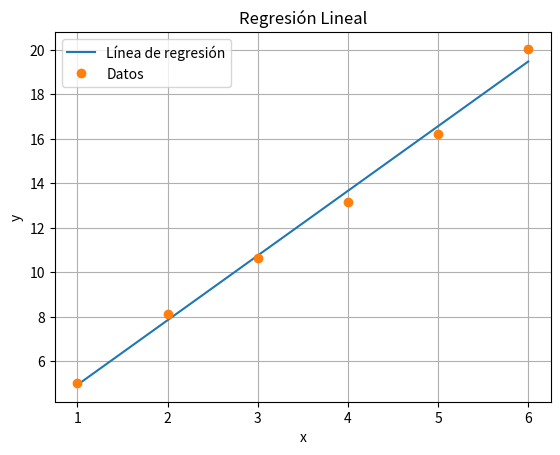

This chart was generated by the following Python code:
import numpy as np
import matplotlib.pyplot as plt

# Datos dados
X = np.array([1, 2, 3, 4, 5, 6], dtype=float)
Y = np.array([5.04, 8.12, 10.64, 13.18, 16.20, 20.04], dtype=float)

# Cálculos para regresión lineal
n = len(X)
sum_xiyi = sum(X * Y)
sum_xi2 = sum(X ** 2)

a1 = (n * sum_xiyi - sum(X) * sum(Y)) / (n * sum_xi2 - sum(X) ** 2)
a0 = (sum(Y) / n) - a1 * (sum(X) / n)

# Función de regresión
y_regresion = lambda x: a0 + a1 * x

# Imprimir estimaciones para algunos valores
datos_estimar = [1, 3.5, 6]
for dato in datos_estimar:
    print(f'Años {dato}: salario estimado: {y_regresion(dato):.2f}')

# Imprimir ecuación
print(f'\nLa función de regresión es: y = {a1:.4f}x + {a0:.4f}')

# Graficar
x_grafica = np.linspace(min(X), max(X), 100)
y_grafica = y_regresion(x_grafica)

plt.plot(x_grafica, y_grafica, label='Línea de regresión')
plt.plot(X, Y, 'o', label='Datos')
plt.xlabel('x')
plt.ylabel('y')
plt.title('Regresión Lineal')
plt.grid(True)
plt.legend()
plt.show()